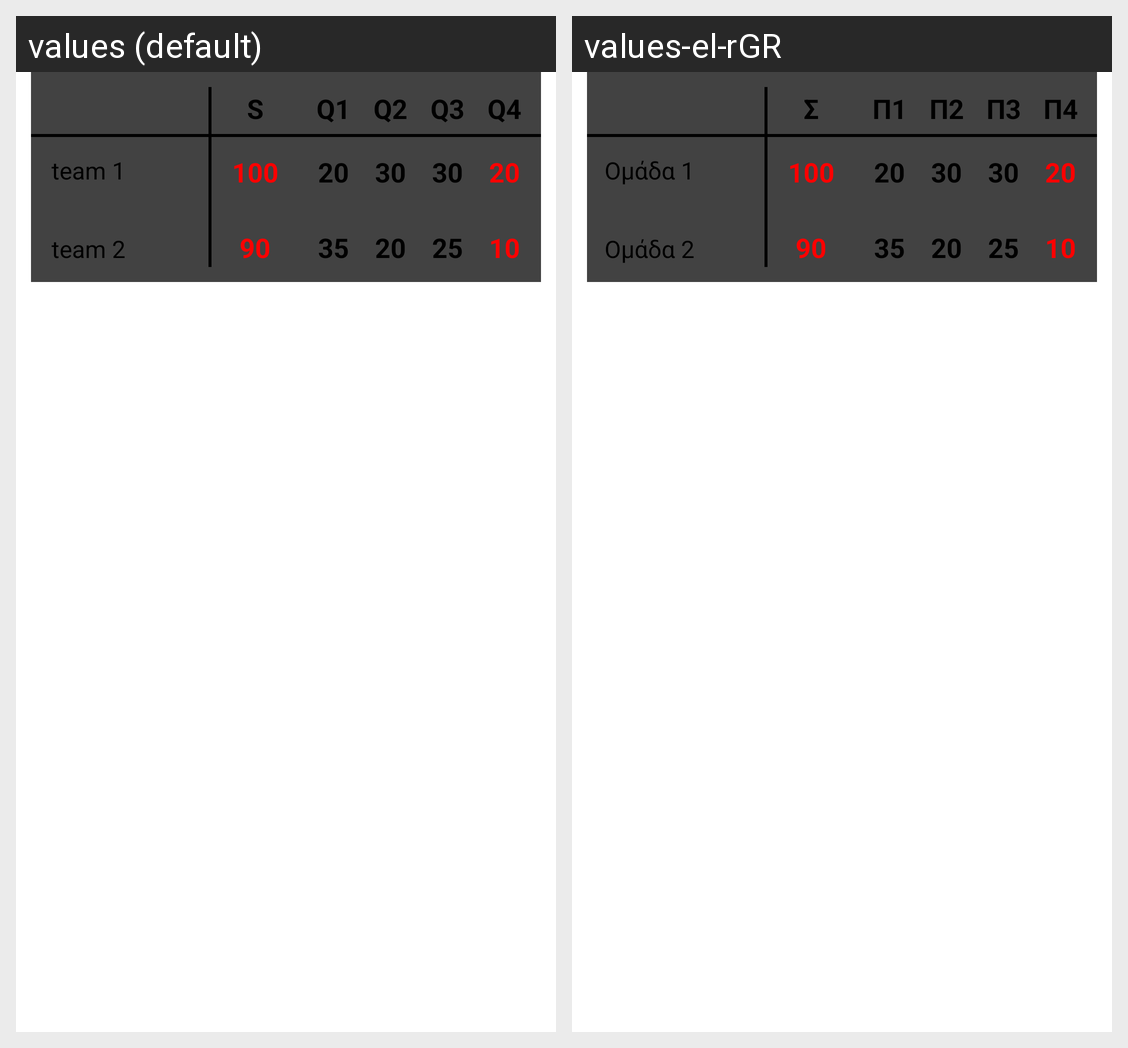

For this localized Android screen grid, give each drawn string resource with its value in every locale shown.
Android screen res/layout/fragment_match_overview_finished_user.xml rendered under 2 locales, left to right: values (default), values-el-rGR. Device: Nexus 5 (rendered at 1080×1920; each locale shown at half size, 540×960, under a caption strip naming it); theme Theme.Esake.
Strings drawn on this screen, with the default value and each locale's value (text and hints the layout hard-codes, and strings that could not be matched under every locale, appear in the picture but are not listed):

homeTeamSM
  values: team 1
  values-el-rGR: Ομάδα 1

awayTeamSM
  values: team 2
  values-el-rGR: Ομάδα 2

SSM
  values: S
  values-el-rGR: Σ

Q1SM
  values: Q1
  values-el-rGR: Π1

Q2SM
  values: Q2
  values-el-rGR: Π2

Q3SM
  values: Q3
  values-el-rGR: Π3

Q4SM
  values: Q4
  values-el-rGR: Π4

SHomeSM
  values: 100
  values-el-rGR: 100

Q1HomeSM
  values: 20
  values-el-rGR: 20

Q2HomeSM
  values: 30
  values-el-rGR: 30

Q3HomeSM
  values: 30
  values-el-rGR: 30

Q4HomeSM
  values: 20
  values-el-rGR: 20

SAwaySM
  values: 90
  values-el-rGR: 90

Q1AwaySM
  values: 35
  values-el-rGR: 35

Q2AwaySM
  values: 20
  values-el-rGR: 20

Q3AwaySM
  values: 25
  values-el-rGR: 25

Q4AwaySM
  values: 10
  values-el-rGR: 10
